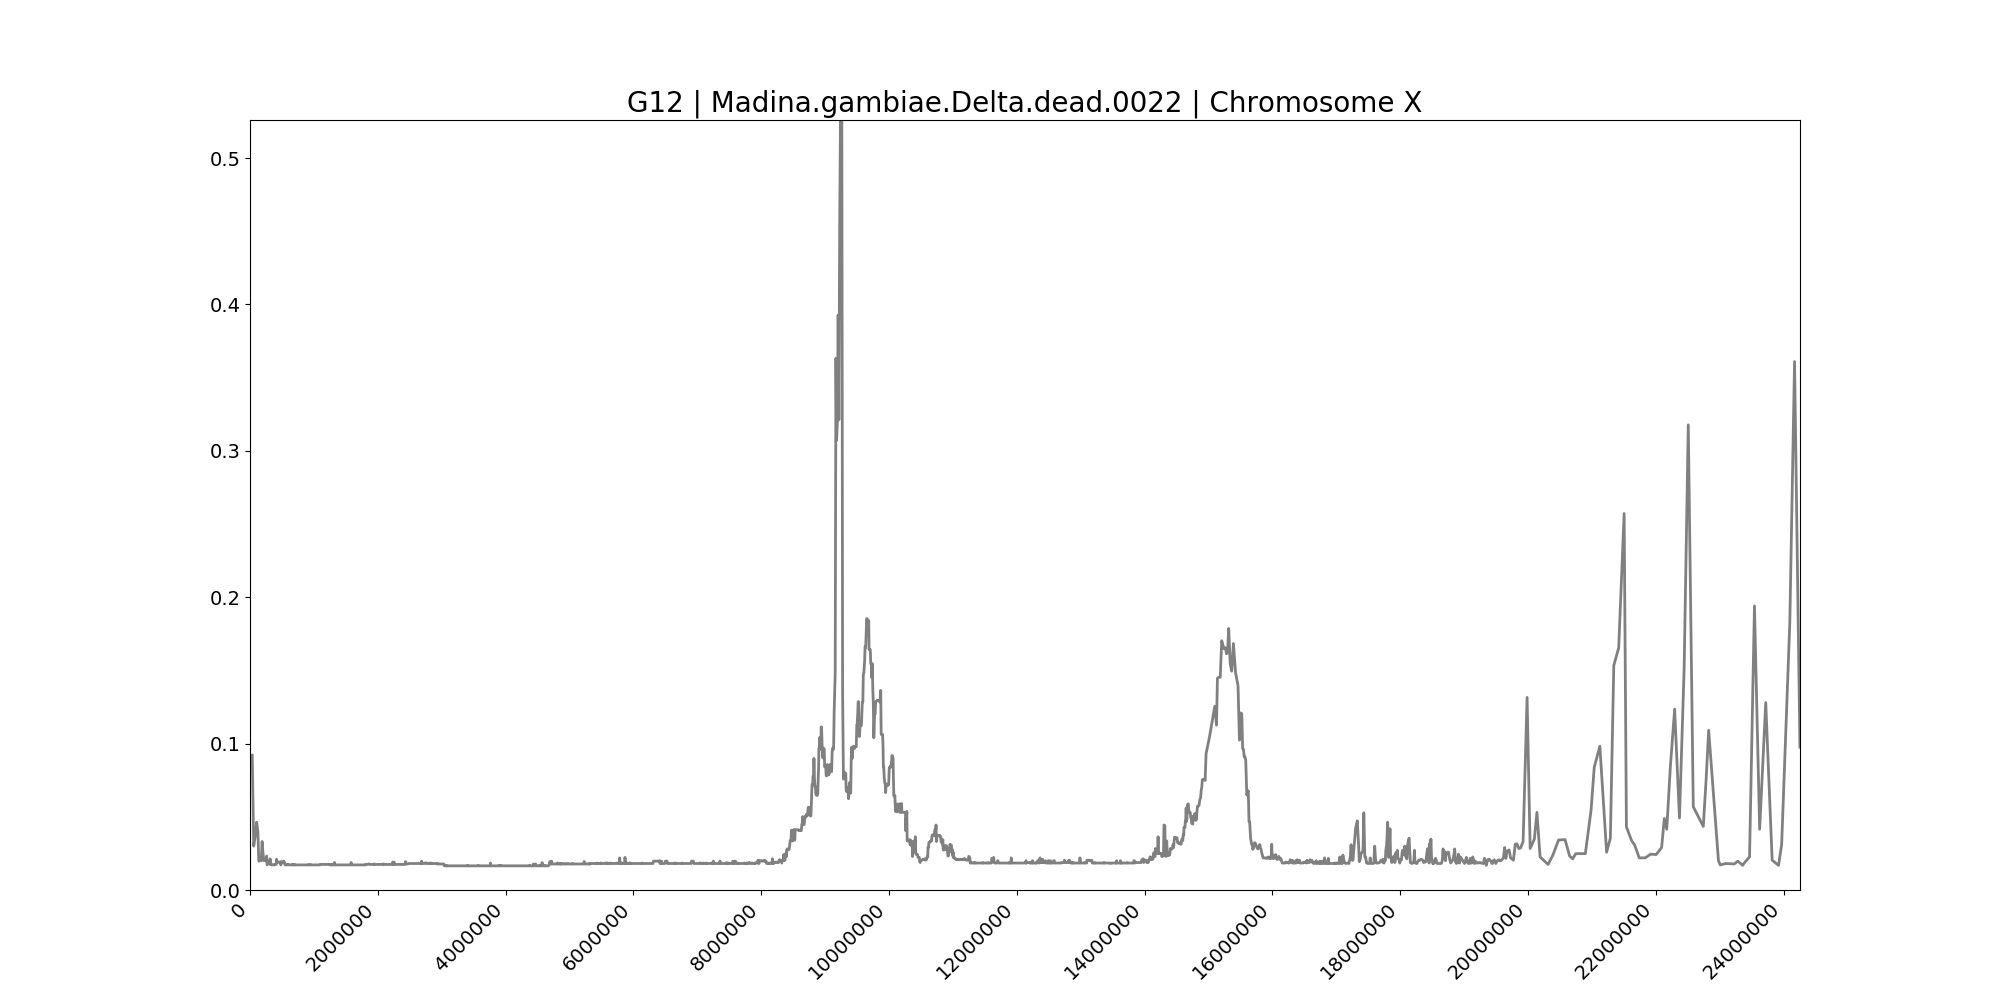

The table this chart was drawn from, first rows:
midpoint	G12
35213	0.09213
57968	0.02996
79944	0.03637
105216	0.04631
122948	0.0399
138024	0.01971
151704	0.02003
164966	0.02035
176524	0.02003
189010	0.03317
204264	0.02484
217208	0.02003
229868	0.02035
243084	0.02067
253075	0.01971
260836	0.02323
267420	0.01714
274368	0.01747
281188	0.01811
289546	0.01939
305443	0.01779
314919	0.02131
322217	0.01747
330248	0.01714
339748	0.01714
349232	0.01714
356978	0.01747
365488	0.01714
371904	0.01714
380534	0.01714
390584	0.01747
400744	0.01747
404890	0.01747
409960	0.01747
416531	0.02099
423865	0.01907
429670	0.01907
435592	0.01907
442934	0.01907
447954	0.01907
453984	0.01907
459116	0.01907
465033	0.01875
472520	0.01875
477967	0.01907
483410	0.01714
488207	0.01939
492884	0.01875
497128	0.01875
501472	0.01875
506504	0.01875
511384	0.01875
515760	0.01907
521164	0.01907
525055	0.01971
532366	0.01907
539840	0.01907
548027	0.01714
552942	0.01714
558360	0.01714
... 3,094 more rows
